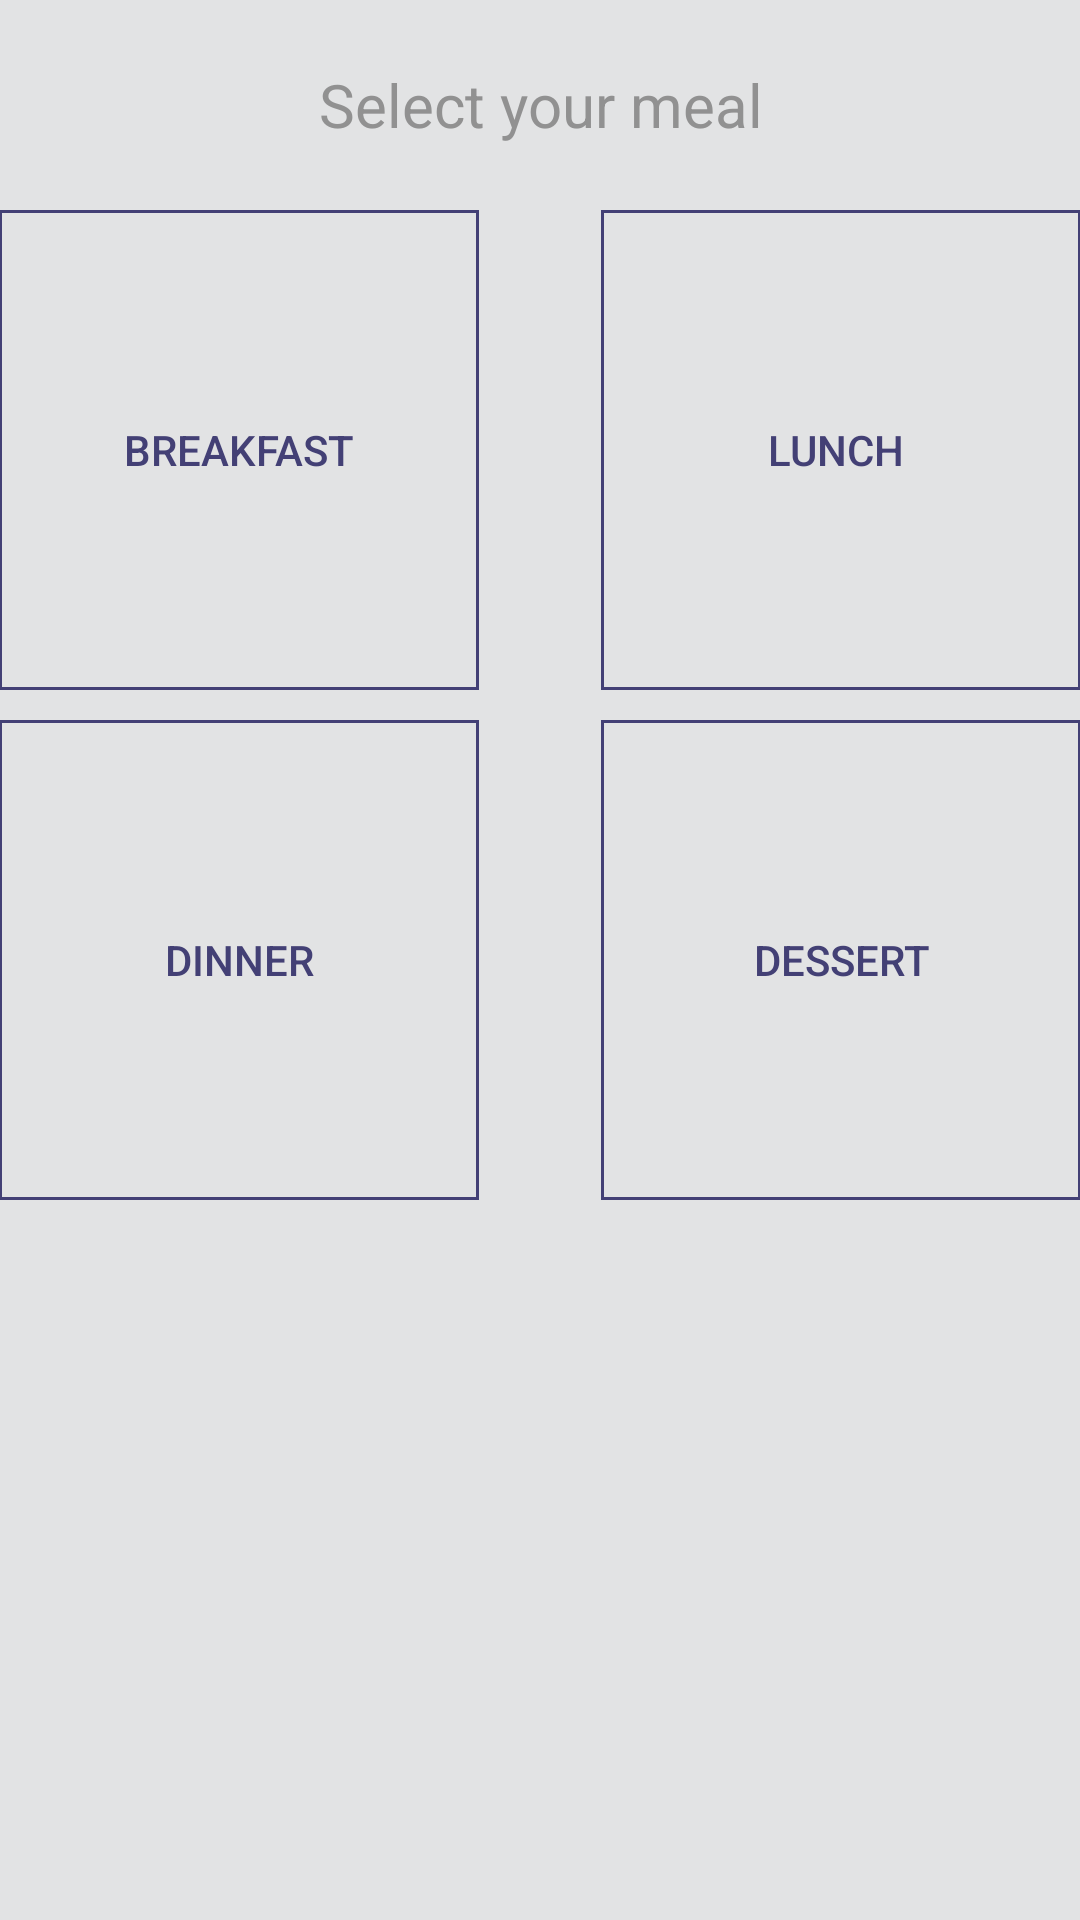

Write the Android layout XML for this screen, with the resource values it uses.
<!-- AndroidManifest.xml: application theme AppTheme -->
<!-- res/layout/activity_food.xml -->
<?xml version="1.0" encoding="utf-8"?>
<RelativeLayout xmlns:android="http://schemas.android.com/apk/res/android"
    xmlns:tools="http://schemas.android.com/tools"
    android:layout_width="match_parent"
    android:layout_height="match_parent"
    android:paddingBottom="@dimen/activity_vertical_margin"
    android:paddingLeft="@dimen/activity_horizontal_margin"
    android:paddingRight="@dimen/activity_horizontal_margin"
    android:paddingTop="@dimen/activity_vertical_margin"
    android:background="#E2E3E4"
    tools:context="com.alicia.masseyhacksdemo.Food">
    <TextView
        android:id="@+id/title"
        android:layout_width="match_parent"
        android:layout_height="50dp"
        android:textColor="@color/gray"
        android:text="Select your meal"
        android:textSize="20dp"
        android:layout_margin="10dp"
        android:gravity="center"/>
    <View android:id="@+id/fakeView"
        android:layout_below="@+id/title"
        android:layout_width="0dp"
        android:layout_height="0dp"
        android:layout_centerInParent="true"/>
    <Button
        android:layout_width="160dp"
        android:layout_below="@+id/title"
        android:layout_height="160dp"
        android:text="Breakfast"
        android:textColor="@color/purple"
        android:background="@drawable/button_boarder"
        android:layout_alignParentLeft="true"
        android:id="@+id/spon1"/>
    <Button
        android:layout_width="160dp"
        android:layout_height="160dp"
        android:layout_below="@+id/title"
        android:text="Lunch "
        android:textColor="@color/purple"
        android:layout_alignParentRight="true"
        android:id="@+id/spon2"
        android:background="@drawable/button_boarder"/>
    <Button
        android:layout_width="160dp"
        android:layout_height="160dp"
        android:text="Dinner"
        android:textColor="@color/purple"
        android:layout_alignParentLeft="true"
        android:id="@+id/dinner"
        android:layout_below="@+id/spon1"
        android:background="@drawable/button_boarder"
        android:layout_marginTop="10dp"
        />
    <Button
        android:layout_width="160dp"
        android:layout_height="160dp"
        android:layout_marginLeft="5dp"
        android:layout_alignParentRight="true"
        android:id="@+id/dessert"
        android:text="Dessert"
        android:textColor="@color/purple"
        android:background="@drawable/button_boarder"
        android:layout_below="@+id/spon2"
        android:layout_marginTop="10dp"
        android:layout_weight="1"/>

</RelativeLayout>
<!-- resources referenced by this layout -->
<resources>
  <color name="gray">#919191</color>
  <color name="purple">#434075</color>
  <!-- drawable button_boarder (drawable) -->
  <?xml version="1.0" encoding="utf-8"?>
  <selector xmlns:android="http://schemas.android.com/apk/res/android">
      <item>
          <shape>
              <stroke
                  android:color="@color/purple"
                  android:width="1dp" />
              <solid android:color="@android:color/transparent" />
          </shape>
      </item>
  </selector>
  <style name="AppTheme" parent="Theme.AppCompat.Light.DarkActionBar">
          
          <item name="colorPrimary">@color/ltpurple</item>
          <item name="colorPrimaryDark">@color/purple</item>
          <item name="colorAccent">@color/colorAccent</item>
          <item name="actionBarStyle">@style/MyActionBar</item>
      </style>
  <color name="ltpurple">#605CA8</color>
  <color name="colorAccent">#FF4081</color>
  <style name="MyActionBar" parent="@style/Widget.AppCompat.ActionBar.Solid">
          <item name="titleTextStyle">@style/MyTitleTextStyle</item>
      </style>
  <style name="MyTitleTextStyle" parent="@style/TextAppearance.AppCompat.Widget.ActionBar.Title">
          <item name="android:textColor">@color/white</item>
          <item name="android:gravity">center_horizontal</item>
      </style>
  <color name="white">#FFFFFF</color>
</resources>
